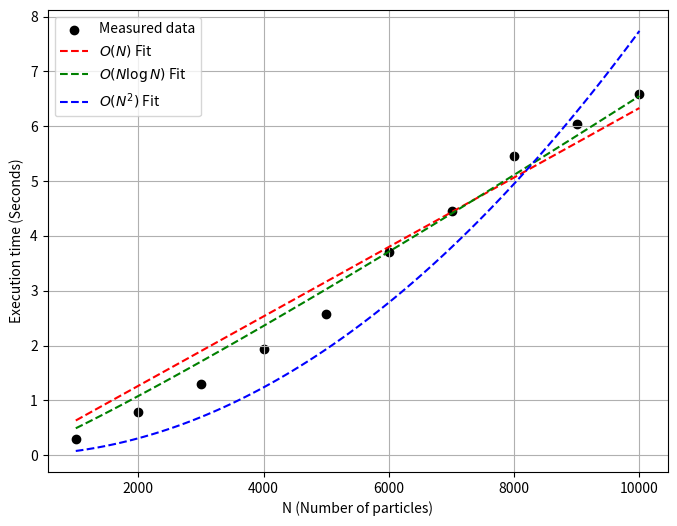

Python code for this plot:
import numpy as np
import pandas as pd
import matplotlib.pyplot as plt
from scipy.optimize import curve_fit

N = np.array([1000, 2000, 3000, 4000, 5000, 6000, 7000, 8000, 9000, 10000])
execution_time = np.array([0.29000, 0.78000, 1.30000, 1.94000,
                            2.58000, 3.71000, 4.46000, 5.46000, 6.04000, 6.59000])

# Define complexity functions
def linear(N, a): return a * N
def nlogn(N, a): return a * N * np.log(N)
def quadratic(N, a): return a * N**2

# Fit models to data
popt_lin, _ = curve_fit(linear, N, execution_time)
popt_nlogn, _ = curve_fit(nlogn, N, execution_time)
popt_quad, _ = curve_fit(quadratic, N, execution_time)

# Generate fitted values
N_fit = np.linspace(min(N), max(N), 100)
time_lin = linear(N_fit, *popt_lin)
time_nlogn = nlogn(N_fit, *popt_nlogn)
time_quad = quadratic(N_fit, *popt_quad)

# Plot results
plt.figure(figsize=(8,6))
plt.scatter(N, execution_time, color="black", label="Measured data")
plt.plot(N_fit, time_lin, "r--", label=r"$O(N)$ Fit")
plt.plot(N_fit, time_nlogn, "g--", label=r"$O(N \log N)$ Fit")
plt.plot(N_fit, time_quad, "b--", label=r"$O(N^2)$ Fit")
plt.xlabel("N (Number of particles)")
plt.ylabel("Execution time (Seconds)")
plt.legend()
plt.grid()
plt.savefig("scaling_plot.png", dpi = 300)
